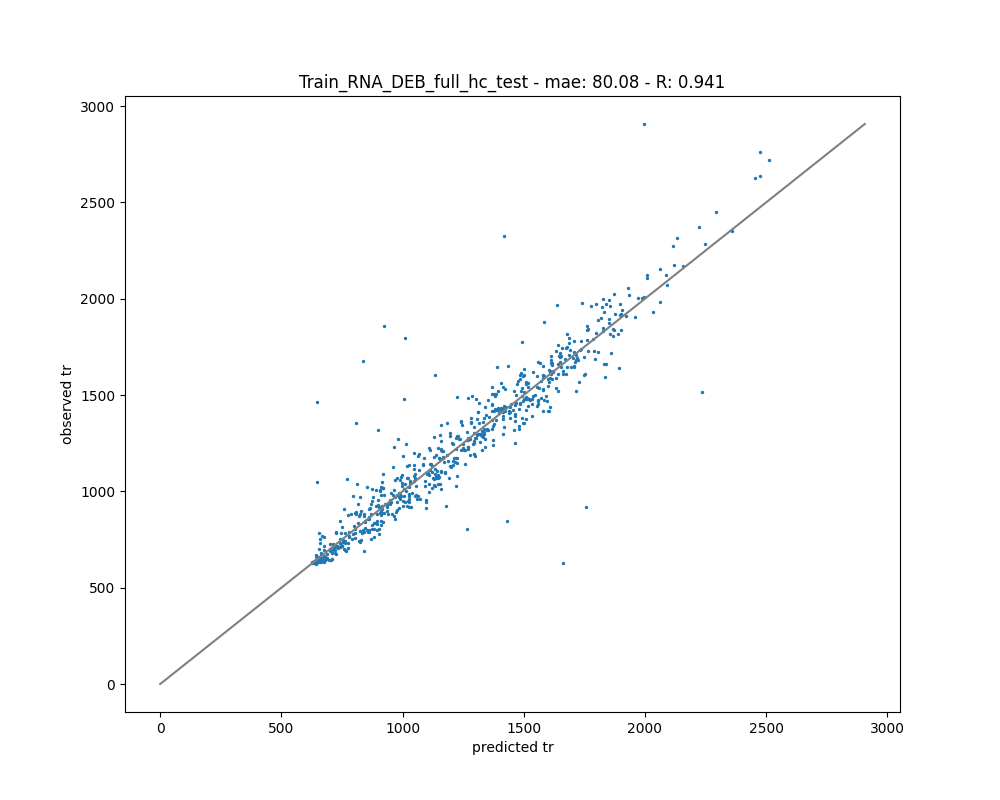

The table this chart was drawn from, first rows:
, Unnamed: 0, PEH, sequence, accession, unique, database, database_version, search_engine, best_search_engine_score[1], search_engine_score[1]_ms_run[1], modifications, retention_time, retention_time_window, charge, mass_to_charge, spectra_ref, peptide_abundance_study_variable[1], peptide_abundance_stdev_study_variable[1…, peptide_abundance_std_error_study_variab…, opt_global_cv_MS:1000889_peptidoform_seq…, opt_global_PeptideRef, opt_global_PrecursorMZ, opt_global_feature_class
Pep_2457, 2457, PEP, GKDLGSMDVNEVIEK, sp|P0A8M3|SYT_ECOLI, 1, , , , 3.1744344894237e-06, 3.1744344894237e-06, 7|Oxidation|8|G+C4H6O2@RNA_XL, 1175, 1149.5819091796875|1200.30322265625, 3, 700.3, , 16526680, , , GKDLGSM(Oxidation)DVNEVIEK, G[449.094782127999338]KDLGSM(Oxidation)D…, 700.3, positive
Pep_1207, 1207, PEP, DGAGHRPEELVIDR, sp|P32125|MOBB_ECOLI, 1, , , , 0.001616, 0.001616, 7|U+C4H6O2@RNA_XL, 1180, 1156.7005615234375|1214.34228515625, 4, 494.2, , 34462780, , , DGAGHRPEELVIDR, D[410.072650096100006]GAGHRPEELVIDR/4, 494.2, positive
Pep_1559, 1559, PEP, EELER, sp|P0AF36|ZAPB_ECOLI, 1, , , , 0.009338, 0.009338, 2|AU+C4H6O2@RNA_XL, 715.3, 685.37701416015625|761.134033203125, 2, 707.7, , 6208734, , , EELER, E[739.125171968899963]ELER/2, 707.7, positive
Pep_159, 159, PEP, ADHDTFWFDTTR, sp|P08312|SYFA_ECOLI, 1, , , , 4.20889277600922e-06, 4.20889277600922e-06, 2|AU+C4H6O2@RNA_XL, 1857, 1830.5338134765625|1902.326416015625, 3, 750.9, , 27972110, , , ADHDTFWFDTTR, A[739.125171968900304]DHDTFWFDTTR/3, 750.9, positive
Pep_4612, 4612, PEP, MNIEELK, sp|P0AC92|GNSA_ECOLI, 1, , , , 5.48977013139795e-06, 5.48977013139795e-06, 1|Oxidation|2|G+C4H6O2@RNA_XL, 972.7, 945.853881835937614|998.53765869140625, 3, 447.9, , 9241439, , , M(Oxidation)NIEELK, M(Oxidation)N[449.09478212800002]IEELK/3, 447.9, positive
Pep_6294, 6294, PEP, VLNIFPSIDTGVCAASVR, sp|P0A862|TPX_ECOLI, 1, , , , 0.009987, 0.009987, 9|AC+C4H6O2@RNA_XL, 2354, 2332.200439453125|2376.36328125, 3, 867.4, , 1525060, , , VLNIFPSIDTGVCAASVR, V[738.141156000800038]LNIFPSIDTGVCAASVR/…, 867.4, positive
Pep_2590, 2590, PEP, GTAMNPVDHPHGGGEGR, sp|P60422|RL2_ECOLI, 1, , , , 3.38235675611573e-06, 3.38235675611573e-06, 4|Oxidation|5|G+C4H6O2@RNA_XL, 635, 610.86663818359375|659.05889892578125, 3, 718.6, , 30705650, , , GTAM(Oxidation)NPVDHPHGGGEGR, G[449.09478212800002]TAM(Oxidation)NPVDH…, 718.6, positive
Pep_5357, 5357, PEP, QPEQKMLR, sp|P37662|YHJX_ECOLI, 1, , , , 5.93851571633941e-06, 5.93851571633941e-06, 6|Oxidation|7|G+C4H6O2@RNA_XL, 1466, 1428.84326171875|1501.6593017578125, 3, 498.9, , 33953220, , , QPEQKM(Oxidation)LR, Q[449.094782127999849]PEQKM(Oxidation)LR…, 498.9, positive
Pep_6540, 6540, PEP, VVMTADAVK, sp|P60723|RL4_ECOLI, 1, , , , 5.56731673022108e-06, 5.56731673022108e-06, 3|G+C4H6O2@RNA_XL, 643.4, 618.8853759765625|667.13067626953125, 2, 691.8, , 54476620, , , VVMTADAVK, V[449.094782127999906]VMTADAVK/2, 691.8, positive
Pep_5584, 5584, PEP, SNVPALEACPQK, sp|P0A7S3|RS12_ECOLI, 1, , , , 0.001985, 0.001985, 2|CG+C4H6O2@RNA_XL, 1016, 988.634643554687614|1044.884521484375, 3, 670.9, , 46070480, , , SNVPALEACPQK, S[754.136071000799802]NVPALEACPQK/3, 670.9, positive
Pep_4662, 4662, PEP, MNQTLLSSFGTPFER, sp|P0A7J0|RIBB_ECOLI, 1, , , , 4.540306934362261e-06, 4.540306934362261e-06, 1|GU+C4H6O2@RNA_XL, 2176, 2151.479248046875|2201.614013671875, 3, 828.3, , 5150330, , , MNQTLLSSFGTPFER, M[755.120086968900296]NQTLLSSFGTPFER/3, 828.3, positive
Pep_3892, 3892, PEP, LMQPGSSDINLER, sp|P0AEM4|FLGM_ECOLI, 1, , , , 5.03420475473601e-06, 5.03420475473601e-06, 2|UU+C4H6O2@RNA_XL, 1288, 1262.295166015625|1315.4842529296875, 3, 725.9, , 43296768, , , LMQPGSSDINLER, L[716.09795493699994]MQPGSSDINLER/3, 725.9, positive
Pep_916, 916, PEP, AVGKVLPELNGK, sp|P0A9B2|G3P1_ECOLI, 1, , , , 4.004178543549751e-06, 4.004178543549751e-06, 2|G+C4H6O2@RNA_XL, 1289, 1262.6029052734375|1320.746337890625, 3, 558.6, , 97888832, , , AVGKVLPELNGK, A[449.094782127999906]VGKVLPELNGK/3, 558.6, positive
Pep_3434, 3434, PEP, KGLADTALK, sp|P0A8T7|RPOC_ECOLI, 1, , , , 3.945907427078e-06, 3.945907427078e-06, 1|G+C4H6O2@RNA_XL, 882.9, 857.90020751953125|908.150451660156364, 3, 455.9, , 19744160, , , KGLADTALK, K[449.09478212800019]GLADTALK/3, 455.9, positive
Pep_2706, 2706, PEP, HEAWITLEK, sp|P0AG67|RS1_ECOLI, 1, , , , 3.87873769072417e-06, 3.87873769072417e-06, 2|G+C4H6O2@RNA_XL, 1368, 1328.6507568359375|1428.4683837890625, 3, 525.9, , 69002192, , , HEAWITLEK, H[449.094782127999906]EAWITLEK/3, 525.9, positive
Pep_1791, 1791, PEP, EPARPMVAIVGGSK, sp|P0A799|PGK_ECOLI, 1, , , , 5.569363157478231e-06, 5.569363157478231e-06, 6|G+C4H6O2@RNA_XL, 972.4, 942.753784179687614|1015.427856445312386, 4, 466, , 21400550, , , EPARPMVAIVGGSK, E[449.094782127999849]PARPMVAIVGGSK/4, 466, positive
Pep_3521, 3521, PEP, LAESEASNDQAPVQMPR, sp|P0ADW3|YHCB_ECOLI, 1, , , , 5.66074815250801e-06, 5.66074815250801e-06, 15|GU+C4H6O2@RNA_XL, 875.6, 852.20263671875|906.094970703125, 3, 866.7, , 37778520, , , LAESEASNDQAPVQMPR, L[755.120086968900296]AESEASNDQAPVQMPR/3, 866.7, positive
Pep_938, 938, PEP, AVLEVAGVHNVLAK, sp|P0A7W1|RS5_ECOLI, 1, , , , 3.46135641952153e-06, 3.46135641952153e-06, 7|AG+C4H6O2@RNA_XL, 1704, 1659.7042236328125|1762.416259765625, 3, 733.3, , 84022808, , , AVLEVAGVHNVLAK, A[778.147304000799977]VLEVAGVHNVLAK/3, 733.3, positive
Pep_3296, 3296, PEP, ISLDEAMASGHVK, sp|P36938|PGM_ECOLI, 1, , , , 5.17349181066115e-06, 5.17349181066115e-06, 7|Oxidation|8|G+C4H6O2@RNA_XL, 1027, 1005.73260498046875|1050.5181884765625, 3, 608.3, , 11017870, , , ISLDEAM(Oxidation)ASGHVK, I[449.09478212800019]SLDEAM(Oxidation)AS…, 608.3, positive
Pep_3509, 3509, PEP, LAAEGHFAEAR, sp|P0A6L2|DAPA_ECOLI, 1, , , , 6.43766121641656e-06, 6.43766121641656e-06, 5|G+C4H6O2@RNA_XL, 848.6, 813.71832275390625|872.5213623046875, 3, 540.9, , 15473780, , , LAAEGHFAEAR, L[449.094782128000134]AAEGHFAEAR/3, 540.9, positive
Pep_4392, 4392, PEP, MGLVEPLK, sp|P04079|GUAA_ECOLI, 1, , , , 5.97942091240088e-06, 5.97942091240088e-06, 1|Oxidation|8|A+C4H6O2@RNA_XL, 1026, 996.20263671875|1052.7042236328125, 3, 445.9, , 35776168, , , M(Oxidation)GLVEPLK, M(Oxidation)G[433.099867128000028]LVEPLK…, 445.9, positive
Pep_414, 414, PEP, AIAEQLKYTGNK, sp|P0C018|RL18_ECOLI, 1, , , , 0.001906, 0.001906, 7|G+C4H6O2@RNA_XL, 1026, 1001.72210693359375|1050.888916015625, 3, 595.6, , 10653580, , , AIAEQLKYTGNK, A[449.09478212800002]IAEQLKYTGNK/3, 595.6, positive
Pep_5763, 5763, PEP, TLQTFPGIGR, sp|P04395|3MG2_ECOLI, 1, , , , 0.007781, 0.007781, 2|UU+C4H6O2@RNA_XL, 918.2, 905.00750732421875|936.86639404296875, 3, 602.6, , 13476340, , , TLQTFPGIGR, T[716.09795493699994]LQTFPGIGR/3, 602.6, positive
Pep_819, 819, PEP, ATVILAHTIK, sp|P0AFG8|ODP1_ECOLI, 1, , , , 4.03810492630151e-06, 4.03810492630151e-06, 1|G+C4H6O2@RNA_XL, 1214, 1183.933349609375|1265.3043212890625, 3, 505.9, , 743504576, , , ATVILAHTIK, A[449.094782127999906]TVILAHTIK/3, 505.9, positive
Pep_1822, 1822, PEP, EVQVSHEVDFMTASSYGSGMSTTR, sp|P0A9M2|HPRT_ECOLI, 1, , , , 0.002146, 0.002146, 11|Oxidation|20|Oxidation|21|A+C4H6O2@RN…, 1277, 1248.3951416015625|1308.30078125, 4, 768.6, , 45343760, , , EVQVSHEVDFM(Oxidation)TASSYGSGM(Oxidatio…, E[433.099867128000028]VQVSHEVDFM(Oxidati…, 768.6, positive
Pep_1440, 1440, PEP, EAAMRGEIPGLK, sp|P0AG59|RS14_ECOLI, 1, , , , 6.22008228424559e-06, 6.22008228424559e-06, 4|Oxidation|12|A+C4H6O2@RNA_XL, 993.1, 950.488891601562386|1129.043212890625, 4, 430.9, , 1163052032, , , EAAM(Oxidation)RGEIPGLK, E[433.099867128000142]AAM(Oxidation)RGEI…, 430.9, positive
Pep_1295, 1295, PEP, DLSDVTLGQFAGKR, sp|P0A862|TPX_ECOLI, 1, , , , 5.10559741163422e-06, 5.10559741163422e-06, 13|G+C4H6O2@RNA_XL, 1746, 1697.01953125|1784.876220703125, 3, 652.6, , 50134700, , , DLSDVTLGQFAGKR, D[449.094782127999849]LSDVTLGQFAGKR/3, 652.6, positive
Pep_2350, 2350, PEP, GEVDDIDHLGNR, sp|P0A8V2|RPOB_ECOLI, 1, , , , 4.900952546937471e-06, 4.900952546937471e-06, 8|G+C4H6O2@RNA_XL, 1136, 1116.507568359375|1161.033447265625, 3, 596.9, , 7606566, , , GEVDDIDHLGNR, G[449.09478212800002]EVDDIDHLGNR/3, 596.9, positive
Pep_2277, 2277, PEP, GEILGGMAAVEQPEKPAAQPK, sp|P0A7V3|RS3_ECOLI, 1, , , , 5.57428278347288e-06, 5.57428278347288e-06, 7|Oxidation|15|G+C4H6O2@RNA_XL, 1209, 1185.963134765625|1234.587890625, 3, 862.7, , 27566000, , , GEILGGM(Oxidation)AAVEQPEKPAAQPK, G[449.09478212800002]EILGGM(Oxidation)AA…, 862.7, positive
Pep_573, 573, PEP, ALMAGNEQVGFDLVK, sp|P0A6L0|DEOC_ECOLI, 1, , , , 5.06431884088685e-06, 5.06431884088685e-06, 3|Oxidation|4|A+C4H6O2@RNA_XL, 1643, 1606.8043212890625|1691.2906494140625, 3, 681, , 26773770, , , ALM(Oxidation)AGNEQVGFDLVK, A[433.099867128000369]LM(Oxidation)AGNEQ…, 681, positive
Pep_4820, 4820, PEP, MSNTPIELK, sp|P18196|MINC_ECOLI, 1, , , , 6.34424857669567e-06, 6.34424857669567e-06, 1|G+C4H6O2@RNA_XL, 957.2, 930.788696289062386|989.35272216796875, 3, 494.5, , 22268180, , , MSNTPIELK, M[449.09478212800002]SNTPIELK/3, 494.5, positive
Pep_3329, 3329, PEP, ITNITDVTPIPHNGCRPPK, sp|P0A7R9|RS11_ECOLI, 1, , , , 5.365372478731731e-06, 5.365372478731731e-06, 5|AU+C4H6O2@RNA_XL, 1439, 1401.4876708984375|1482.6641845703125, 4, 703.8, , 59792992, , , ITNITDVTPIPHNGCRPPK, I[739.125171968900077]TNITDVTPIPHNGCRPPK…, 703.8, positive
Pep_6246, 6246, PEP, VKALLK, sp|P0A805|RRF_ECOLI, 1, , , , 0.001611, 0.001611, 2|G+C4H6O2@RNA_XL, 805.7, 772.19683837890625|849.73858642578125, 3, 374.2, , 9678982, , , VKALLK, V[449.09478212800002]KALLK/3, 374.2, positive
Pep_756, 756, PEP, ASSGLNEDEIQK, sp|P0A6Y8|DNAK_ECOLI, 1, , , , 2.49809300510758e-06, 2.49809300510758e-06, 7|G+C4H6O2@RNA_XL, 880.5, 857.54229736328125|915.833129882812386, 3, 580.6, , 8700451, , , ASSGLNEDEIQK, A[449.09478212800019]SSGLNEDEIQK/3, 580.6, positive
Pep_6743, 6743, PEP, YVPHFK, sp|P0A6Y1|IHFB_ECOLI, 1, , , , 0.007294, 0.007294, 4|A+C4H6O2@RNA_XL, 1069, 1043.5655517578125|1095.0919189453125, 3, 408.5, , 25301730, , , YVPHFK, Y[433.099867127999858]VPHFK/3, 408.5, positive
Pep_2745, 2745, PEP, HGAVSVMQYR, sp|P04805|SYE_ECOLI, 1, , , , 3.59902643303097e-06, 3.59902643303097e-06, 1|G+C4H6O2@RNA_XL|7|Oxidation, 782.6, 762.63250732421875|811.3338623046875, 3, 538.2, , 71282192, , , HGAVSVM(Oxidation)QYR, H[449.094782127999906]GAVSVM(Oxidation)Q…, 538.2, positive
Pep_4464, 4464, PEP, MISGILASPGIAFGK, sp|P08839|PT1_ECOLI, 1, , , , 4.31964959726394e-06, 4.31964959726394e-06, 1|G+C4H6O2@RNA_XL, 1932, 1902.9205322265625|2005.457275390625, 3, 637.6, , 52065000, , , MISGILASPGIAFGK, M[449.09478212800002]ISGILASPGIAFGK/3, 637.6, positive
Pep_1266, 1266, PEP, DLEHPIEVPVGK, sp|P0ABB4|ATPB_ECOLI, 1, , , , 5.63251147915223e-06, 5.63251147915223e-06, 12|AG+C4H6O2@RNA_XL, 1568, 1540.941162109375|1606.8111572265625, 3, 704.3, , 18559780, , , DLEHPIEVPVGK, D[778.147304000799977]LEHPIEVPVGK/3, 704.3, positive
Pep_3345, 3345, PEP, IVCTIGPK, sp|P0AD61|KPYK1_ECOLI, 1, , , , 5.39359174334781e-06, 5.39359174334781e-06, 3|A+C4H6O2@RNA_XL, 1124, 1079.7589111328125|1163.744140625, 2, 632.3, , 43930672, , , IVCTIGPK, I[433.099867128000199]VCTIGPK/2, 632.3, positive
Pep_1973, 1973, PEP, FIMDK, sp|P30859|ARTI_ECOLI, 1, , , , 0.00577, 0.00577, 3|A+C4H6O2@RNA_XL, 699.9, 662.7532958984375|728.6026611328125, 2, 543.7, , 8012192, , , FIMDK, F[433.099867127999914]IMDK/2, 543.7, positive
Pep_581, 581, PEP, ALMEYDESLR, sp|P0A7X3|RS9_ECOLI, 1, , , , 3.39778395520927e-06, 3.39778395520927e-06, 3|G+C4H6O2@RNA_XL, 945.7, 921.90576171875|996.913024902343636, 3, 559.2, , 71002240, , , ALMEYDESLR, A[449.094782127999849]LMEYDESLR/3, 559.2, positive
Pep_3152, 3152, PEP, IIHLTDDSFDTDVLK, sp|P0AA25|THIO_ECOLI, 1, , , , 1.83496276764944e-06, 1.83496276764944e-06, 3|G+C4H6O2@RNA_XL, 1943, 1917.696533203125|1963.089111328125, 3, 727.7, , 7666739, , , IIHLTDDSFDTDVLK, I[449.094782127999849]IHLTDDSFDTDVLK/3, 727.7, positive
Pep_1044, 1044, PEP, CHPFFTGK, sp|P0A7M9|RL31_ECOLI, 1, , , , 5.15749287820222e-06, 5.15749287820222e-06, 1|CU+C4H6O2@RNA_XL, 1175, 1147.1357421875|1238.63720703125, 3, 551.2, , 74077936, , , CHPFFTGK, C[715.113938968900015]HPFFTGK/3, 551.2, positive
Pep_3112, 3112, PEP, IGIGHPGDK, sp|P0A7D1|PTH_ECOLI, 1, , , , 5.74647019297848e-06, 5.74647019297848e-06, 1|G+C4H6O2@RNA_XL, 752.8, 724.02178955078125|793.740173339843636, 3, 448.2, , 50893888, , , IGIGHPGDK, I[449.094782127999906]GIGHPGDK/3, 448.2, positive
Pep_982, 982, PEP, AYEDAETVTGVINGK, sp|P0AG67|RS1_ECOLI, 1, , , , 6.029702134386221e-06, 6.029702134386221e-06, 15|A+C4H6O2@RNA_XL, 1544, 1510.8160400390625|1587.23095703125, 3, 667.3, , 24333920, , , AYEDAETVTGVINGK, A[433.099867128000028]YEDAETVTGVINGK/3, 667.3, positive
Pep_4243, 4243, PEP, MEGLVK, sp|P08400|PHOR_ECOLI, 1, , , , 0.001382, 0.001382, 1|G+C4H6O2@RNA_XL, 716.4, 689.63134765625|783.821350097656364, 2, 563.2, , 320801792, , , MEGLVK, M[449.09478212800002]EGLVK/2, 563.2, positive
Pep_2940, 2940, PEP, IADIYANCGITK, sp|P0A6K6|DEOB_ECOLI, 1, , , , 6.765753541103241e-06, 6.765753541103241e-06, 1|CU+C4H6O2@RNA_XL, 1409, 1384.0084228515625|1432.9315185546875, 2, 998.9, , 26802250, , , IADIYANCGITK, I[715.113938968900129]ADIYANCGITK/2, 998.9, positive
Pep_1728, 1728, PEP, EMAHQQIGMEVLNR, sp|P0A707|IF3_ECOLI, 1, , , , 5.07543998784451e-06, 5.07543998784451e-06, 2|Oxidation|9|Oxidation|10|GU+C4H6O2@RNA…, 1247, 1234.839599609375|1275.828369140625, 3, 815, , 26437480, , , EM(Oxidation)AHQQIGM(Oxidation)EVLNR, E[755.120086968900296]M(Oxidation)AHQQIG…, 815, positive
Pep_6611, 6611, PEP, WFNESK, sp|P0A9Y6|CSPC_ECOLI, 0, , , , 0.002608, 0.002608, 4|A+C4H6O2@RNA_XL, 1089, 1038.3536376953125|1130.6201171875, 2, 622.2, , 46563992, , , WFNESK, W[433.099867128000142]FNESK/2, 622.2, positive
Pep_3520, 3520, PEP, LAESEASNDQAPVQMPR, sp|P0ADW3|YHCB_ECOLI, 1, , , , 2.24793755317968e-06, 2.24793755317968e-06, 15|G+C4H6O2@RNA_XL, 741.7, 715.58782958984375|775.080078125, 3, 764.7, , 268795296, , , LAESEASNDQAPVQMPR, L[449.09478212800019]AESEASNDQAPVQMPR/3, 764.7, positive
Pep_6273, 6273, PEP, VLENAEGDR, sp|P0A6Y8|DNAK_ECOLI, 1, , , , 0.002601, 0.002601, 3|G+C4H6O2@RNA_XL, 693.7, 669.39752197265625|719.4566650390625, 3, 484.5, , 3640489, , , VLENAEGDR, V[449.09478212800002]LENAEGDR/3, 484.5, positive
Pep_3444, 3444, PEP, KGPFIDLHLLK, sp|P0A7U3|RS19_ECOLI, 1, , , , 6.53225481460959e-06, 6.53225481460959e-06, 1|A+C4H6O2@RNA_XL, 2172, 2142.93115234375|2200.9873046875, 3, 572, , 11499630, , , KGPFIDLHLLK, K[433.099867128000142]GPFIDLHLLK/3, 572, positive
Pep_3241, 3241, PEP, INGQVITIK, sp|P0AG55|RL6_ECOLI, 1, , , , 0.002146, 0.002146, 1|G+C4H6O2@RNA_XL, 1286, 1248.3951416015625|1318.2664794921875, 2, 717.9, , 40085032, , , INGQVITIK, I[449.094782128000134]NGQVITIK/2, 717.9, positive
Pep_1939, 1939, PEP, FGVEDGSVEGLR, sp|P0A850|TIG_ECOLI, 1, , , , 5.26680625711644e-06, 5.26680625711644e-06, 6|AC+C4H6O2@RNA_XL, 1383, 1340.988525390625|1412.6419677734375, 3, 668.3, , 47673820, , , FGVEDGSVEGLR, F[738.141156000800152]GVEDGSVEGLR/3, 668.3, positive
Pep_1555, 1555, PEP, EELAAALMDSHQQK, sp|P0AG14|SOHB_ECOLI, 1, , , , 5.15084399683183e-06, 5.15084399683183e-06, 8|Oxidation|11|G+C4H6O2@RNA_XL, 1139, 1124.1114501953125|1162.25390625, 3, 679.3, , 22126360, , , EELAAALM(Oxidation)DSHQQK, E[449.094782127999849]ELAAALM(Oxidation)…, 679.3, positive
Pep_4410, 4410, PEP, MHENQQPQTEAFELSAAER, sp|P0AFD1|NUOE_ECOLI, 1, , , , 3.14128529445554e-06, 3.14128529445554e-06, 1|Oxidation|14|A+C4H6O2@RNA_XL, 1413, 1381.2459716796875|1495.6187744140625, 4, 667, , 259098704, , , M(Oxidation)HENQQPQTEAFELSAAER, M(Oxidation)H[433.099867127999914]ENQQPQ…, 667, positive
Pep_3458, 3458, PEP, KITQGDDLAPGVLK, sp|P0A8V2|RPOB_ECOLI, 1, , , , 2.71774080554128e-06, 2.71774080554128e-06, 1|G+C4H6O2@RNA_XL, 1382, 1355.844482421875|1417.5975341796875, 3, 635.3, , 63258368, , , KITQGDDLAPGVLK, K[449.09478212800002]ITQGDDLAPGVLK/3, 635.3, positive
Pep_1647, 1647, PEP, EHNAEVTGFIR, sp|P0A6P1|EFTS_ECOLI, 1, , , , 4.84433968320544e-06, 4.84433968320544e-06, 2|CU+C4H6O2@RNA_XL, 1391, 1359.615478515625|1421.2674560546875, 3, 663.3, , 23264530, , , EHNAEVTGFIR, E[715.113938968900129]HNAEVTGFIR/3, 663.3, positive
Pep_4450, 4450, PEP, MIQEQTMLNVADNSGAR, sp|P0ADY3|RL14_ECOLI, 1, , , , 2.58253157979199e-06, 2.58253157979199e-06, 1|Oxidation|7|Oxidation|8|AA+C4H6O2@RNA_…, 1024, 996.54168701171875|1055.4586181640625, 3, 891.3, , 42816888, , , M(Oxidation)IQEQTM(Oxidation)LNVADNSGAR, M(Oxidation)I[762.152389000799985]QEQTM(…, 891.3, positive
Pep_5798, 5798, PEP, TTDVTGTIELPEGVEMVMPGDNIK, sp|P0CE47|EFTU1_ECOLI, 0, , , , 5.9820475880825e-06, 5.9820475880825e-06, 16|Oxidation|18|CC+C4H6O2@RNA_XL, 1962, 1937.9581298828125|1989.2015380859375, 3, 1093, , 2253562, , , TTDVTGTIELPEGVEM(Oxidation)VMPGDNIK, T[714.129923000799863]TDVTGTIELPEGVEM(Ox…, 1093, positive
... 615 more rows
